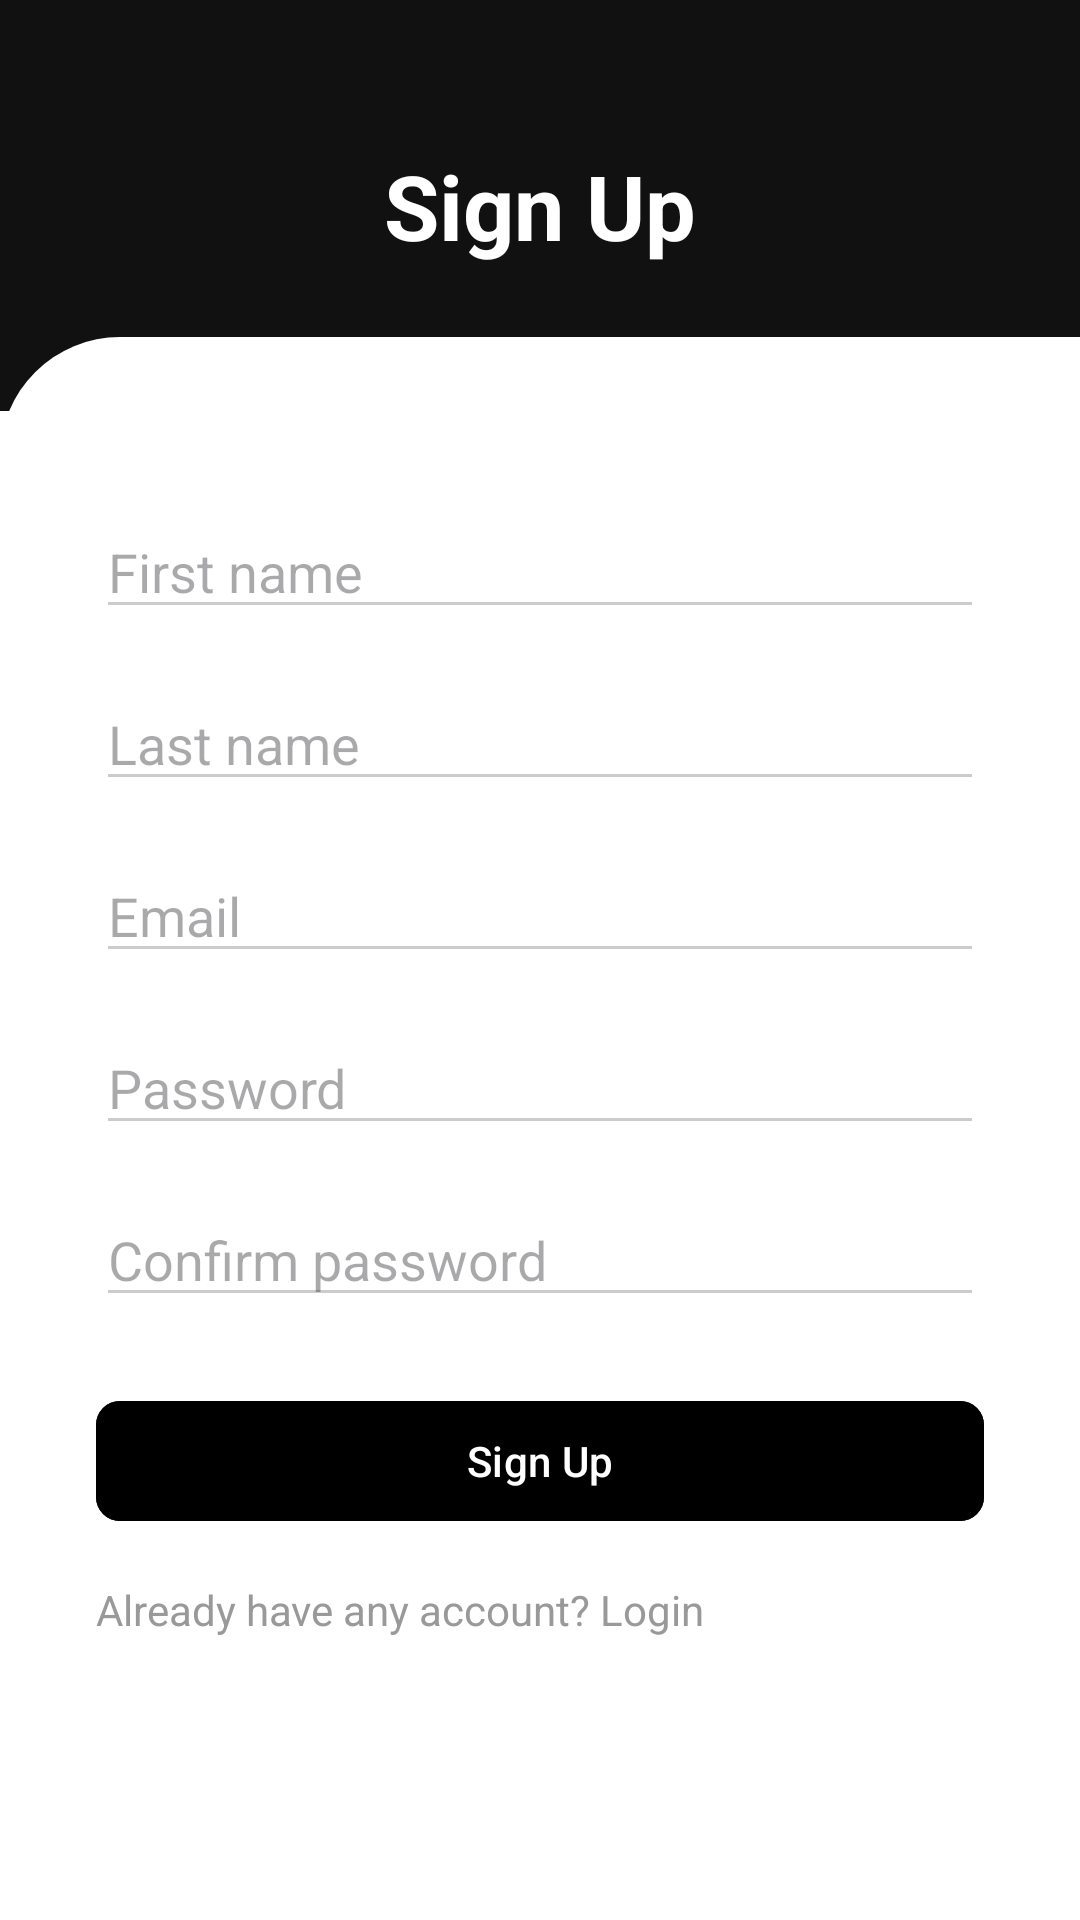

Android layout source for this screen:
<!-- AndroidManifest.xml: activity theme Theme.cnmaya3.NoActionBar -->
<!-- res/layout/activity_signup.xml -->
<?xml version="1.0" encoding="utf-8"?>
<LinearLayout xmlns:android="http://schemas.android.com/apk/res/android"
    xmlns:app="http://schemas.android.com/apk/res-auto"
    android:layout_width="match_parent"
    android:layout_height="match_parent"
    android:orientation="vertical"
    android:background="#ffffff">

    
    <RelativeLayout
        android:layout_width="match_parent"
        android:layout_height="137dp"
        android:background="#111111"
        android:gravity="center_vertical"
        android:paddingLeft="24dp">

        <TextView
            android:layout_width="wrap_content"
            android:layout_height="wrap_content"
            android:layout_centerInParent="true"
            android:text="Sign Up"
            android:textColor="#ffffff"
            android:textSize="30sp"
            android:textStyle="bold" />
    </RelativeLayout>

    
    <LinearLayout
        android:layout_width="match_parent"
        android:layout_height="516dp"
        android:layout_marginTop="-25dp"
        android:background="@drawable/top_round_white"
        android:orientation="vertical"
        android:padding="32dp">

        <EditText
            android:id="@+id/firstname_input"
            android:layout_width="match_parent"
            android:layout_height="wrap_content"
            android:layout_marginTop="24dp"
            android:backgroundTint="#CCCCCC"
            android:hint="First name" />

        <EditText
            android:id="@+id/lastname_input"
            android:layout_width="match_parent"
            android:layout_height="wrap_content"
            android:layout_marginTop="16dp"
            android:backgroundTint="#CCCCCC"
            android:hint="Last name" />

        <EditText
            android:id="@+id/email_input"
            android:layout_width="match_parent"
            android:layout_height="wrap_content"
            android:layout_marginTop="16dp"
            android:backgroundTint="#CCCCCC"
            android:hint="Email"
            android:inputType="textEmailAddress" />

        <EditText
            android:id="@+id/password_input"
            android:layout_width="match_parent"
            android:layout_height="wrap_content"
            android:layout_marginTop="16dp"
            android:backgroundTint="#CCCCCC"
            android:hint="Password"
            android:inputType="textPassword" />

        <EditText
            android:id="@+id/confirm_password_input"
            android:layout_width="match_parent"
            android:layout_height="wrap_content"
            android:layout_marginTop="16dp"
            android:backgroundTint="#CCCCCC"
            android:hint="Confirm password"
            android:inputType="textPassword" />

        <com.google.android.material.button.MaterialButton
            android:id="@+id/signup_button"
            android:layout_width="match_parent"
            android:layout_height="wrap_content"
            android:layout_marginTop="24dp"
            android:backgroundTint="#000000"
            android:text="Sign Up"
            android:textColor="#ffffff"
            app:cornerRadius="8dp" />

        <TextView
            android:id="@+id/login_text"
            android:layout_width="wrap_content"
            android:layout_height="wrap_content"
            android:layout_marginTop="16dp"
            android:text="Already have any account? Login"
            android:textColor="#999999"
            android:textSize="14sp" />
    </LinearLayout>
</LinearLayout>
<!-- resources referenced by this layout -->
<resources>
  <!-- drawable top_round_white (drawable) -->
  <?xml version="1.0" encoding="utf-8"?>
  <shape xmlns:android="http://schemas.android.com/apk/res/android"
      android:shape="rectangle">
      <solid android:color="#FFFFFF" />
      <corners android:topLeftRadius="40dp" android:topRightRadius="0dp" />
  </shape>
  <style name="Theme.cnmaya3.NoActionBar" parent="Theme.cnmaya3">
          <item name="windowActionBar">false</item>
          <item name="windowNoTitle">true</item>
          <item name="android:windowFullscreen">true</item>
      </style>
  <style name="Theme.cnmaya3" parent="Theme.Material3.DayNight.NoActionBar">
          <item name="colorPrimary">@color/neon</item>
          <item name="colorPrimaryContainer">@color/neon</item>
          <item name="colorOnPrimary">@color/black</item>
          <item name="android:statusBarColor">@android:color/transparent</item>
          <item name="android:windowLightStatusBar">true</item>
      </style>
  <color name="neon">#E9D758</color>
  <color name="black">#000000</color>
</resources>
